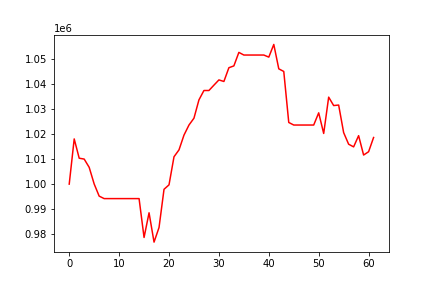

The file beside this chart, header and first rows:
, 0
0, 1000000
1, 1018096
2, 1010371
3, 1010025
4, 1006723
5, 1000062
6, 995194
7, 994199
8, 994199
9, 994199
10, 994199
11, 994199
12, 994199
13, 994199
14, 994199
15, 978638
16, 988520
17, 976775
18, 982627
19, 997923
20, 999704
21, 1010948
22, 1013706
23, 1019616
24, 1023652
25, 1026396
26, 1033730
27, 1037483
28, 1037483
29, 1039618
30, 1041721
31, 1041097
32, 1046603
33, 1047336
34, 1052736
35, 1051683
36, 1051683
37, 1051683
38, 1051683
39, 1051683
40, 1050850
41, 1055924
42, 1046154
43, 1045108
44, 1024681
45, 1023656
46, 1023656
47, 1023656
48, 1023656
49, 1023656
50, 1028545
51, 1020285
52, 1034824
53, 1031455
54, 1031654
55, 1020622
56, 1015977
57, 1014911
58, 1019400
59, 1011645
... 2 more rows
